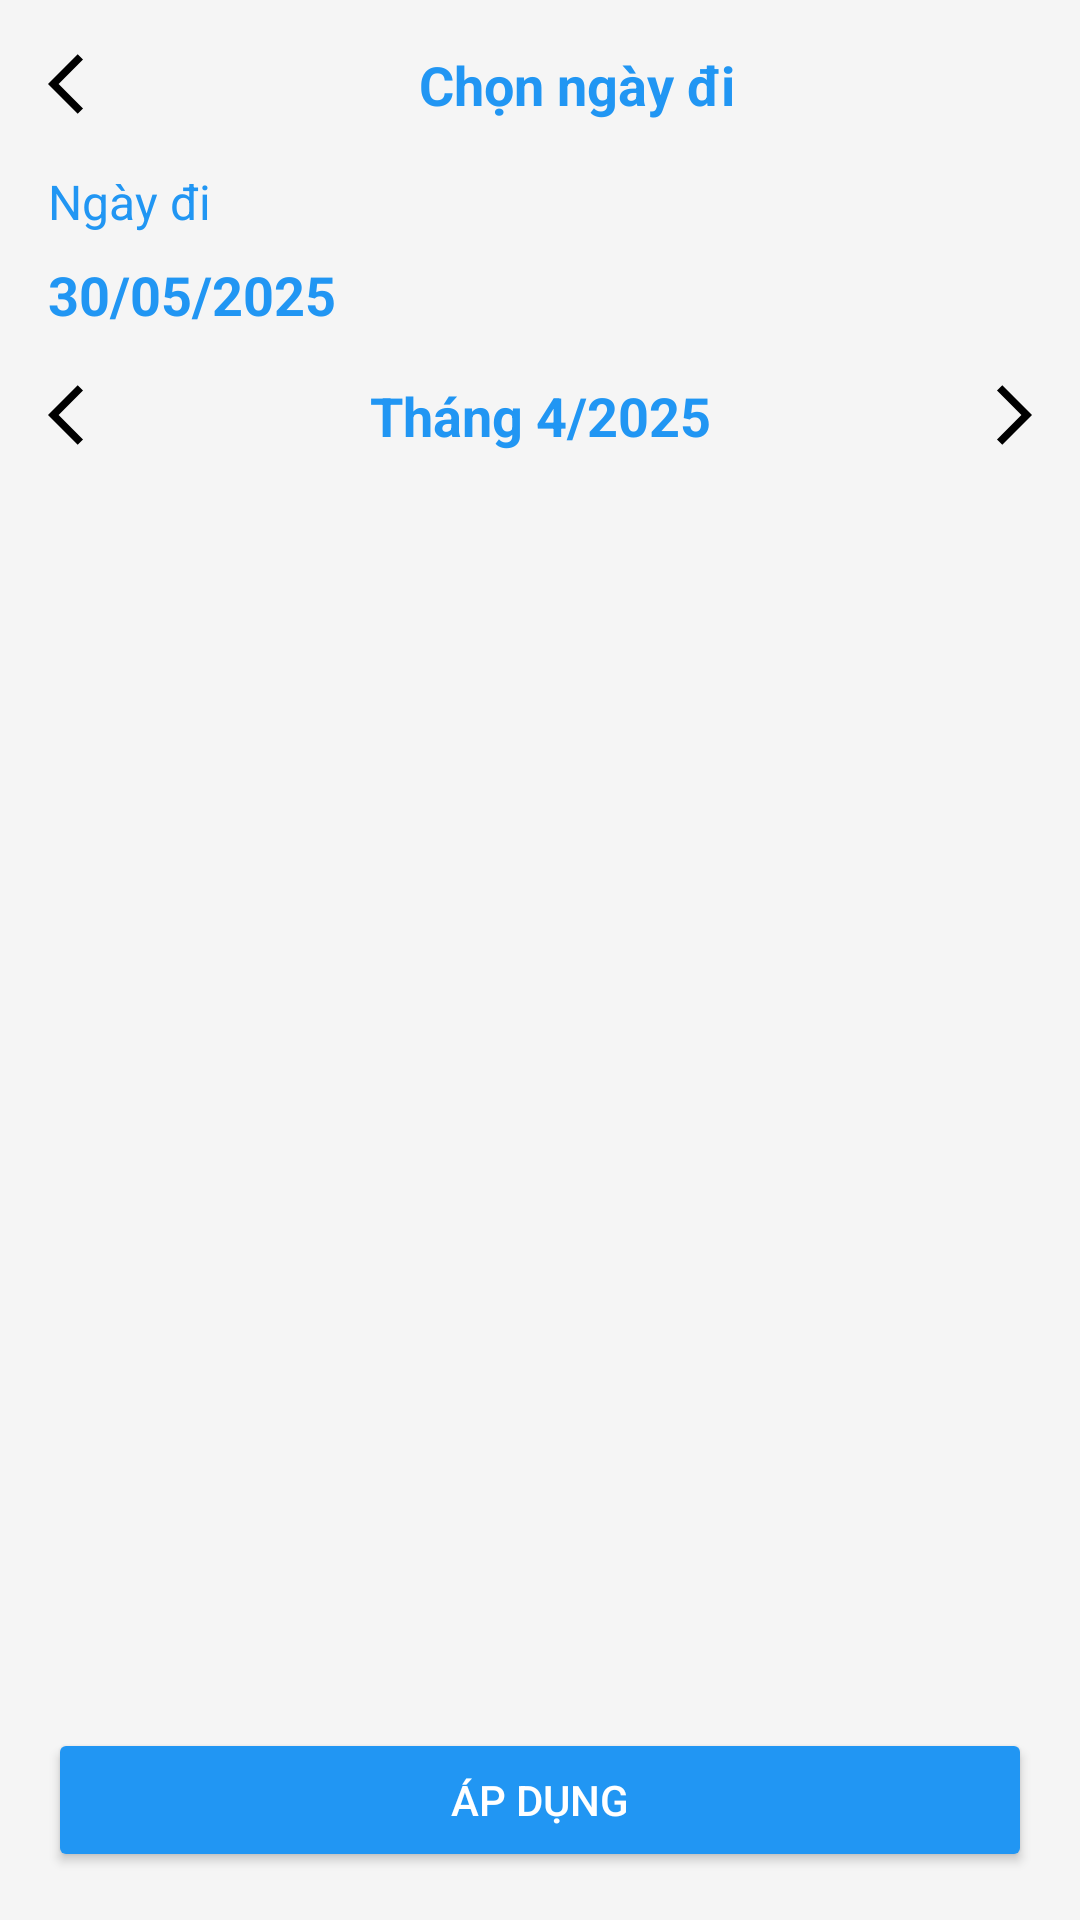

Write the Android layout XML for this screen, with the resource values it uses.
<!-- AndroidManifest.xml: application theme Theme.Train_app -->
<!-- res/layout/activity_select_date.xml -->
<LinearLayout xmlns:android="http://schemas.android.com/apk/res/android"
    android:layout_width="match_parent"
    android:layout_height="match_parent"
    android:orientation="vertical"
    android:padding="16dp"
    android:background="@color/colorBaseBackground"> 

    
    <LinearLayout
        android:layout_width="match_parent"
        android:layout_height="wrap_content"
        android:orientation="horizontal"
        android:gravity="center_vertical"
        android:paddingBottom="16dp">

        <ImageButton
            android:id="@+id/btnBack"
            android:layout_width="wrap_content"
            android:layout_height="wrap_content"
            android:src="@drawable/back"
            android:background="?attr/selectableItemBackgroundBorderless"
            android:contentDescription="Back" />

        <TextView
            android:id="@+id/tvTitle"
            android:layout_width="0dp"
            android:layout_height="wrap_content"
            android:layout_weight="1"
            android:text="Chọn ngày đi"
            android:textColor="#2196F3"
            android:textSize="18sp"
            android:textStyle="bold"
            android:gravity="center" />

        <Space
            android:layout_width="wrap_content"
            android:layout_height="wrap_content"
            android:layout_weight="0" />
    </LinearLayout>

    
    <TextView
        android:layout_width="wrap_content"
        android:layout_height="wrap_content"
        android:text="Ngày đi"
        android:textColor="#2196F3"
        android:textSize="16sp"
        android:layout_marginBottom="8dp" />

    <TextView
        android:id="@+id/tvDepartureDate"
        android:layout_width="wrap_content"
        android:layout_height="wrap_content"
        android:text="30/05/2025"
        android:textColor="#2196F3"
        android:textSize="18sp"
        android:textStyle="bold"
        android:layout_marginBottom="16dp" />

    
    <LinearLayout
        android:layout_width="match_parent"
        android:layout_height="wrap_content"
        android:orientation="horizontal"
        android:gravity="center_vertical"
        android:paddingBottom="8dp">

        <ImageButton
            android:id="@+id/btnPrevMonth"
            android:layout_width="wrap_content"
            android:layout_height="wrap_content"
            android:src="@drawable/back"
            android:background="?attr/selectableItemBackgroundBorderless"
            android:contentDescription="Previous Month" />

        <TextView
            android:id="@+id/tvMonth"
            android:layout_width="0dp"
            android:layout_height="wrap_content"
            android:layout_weight="1"
            android:textColor="#2196F3"
            android:text="Tháng 4/2025"
            android:textSize="18sp"
            android:textStyle="bold"
            android:gravity="center" />

        <ImageButton
            android:id="@+id/btnNextMonth"
            android:layout_width="wrap_content"
            android:layout_height="wrap_content"
            android:src="@drawable/forward"
            android:background="?attr/selectableItemBackgroundBorderless"
            android:contentDescription="Next Month" />
    </LinearLayout>

    
    <androidx.viewpager.widget.ViewPager
        android:id="@+id/vpCalendar"
        android:layout_width="match_parent"
        android:layout_height="0dp"
        android:layout_weight="1" />

    
    <Button
        android:id="@+id/btnApply"
        android:layout_width="match_parent"
        android:layout_height="wrap_content"
        android:text="Áp dụng"
        android:layout_marginTop="16dp"
        android:backgroundTint="#2196F3"
        android:textColor="#FFFFFF" />

</LinearLayout>
<!-- resources referenced by this layout -->
<resources>
  <color name="colorBaseBackground">#F5F5F5</color>
  <!-- drawable back (drawable) -->
  <vector xmlns:android="http://schemas.android.com/apk/res/android" android:autoMirrored="true" android:height="24dp" android:tint="@color/textColorBlackLight" android:viewportHeight="24" android:viewportWidth="24" android:width="24dp">
        
      <path android:fillColor="@android:color/white" android:pathData="M11.67,3.87L9.9,2.1 0,12l9.9,9.9 1.77,-1.77L3.54,12z"/>
      
  </vector>
  <!-- drawable forward (drawable) -->
  <vector xmlns:android="http://schemas.android.com/apk/res/android"
      android:autoMirrored="true"
      android:height="24dp"
      android:tint="@color/textColorBlackLight"
      android:viewportHeight="24"
      android:viewportWidth="24"
      android:width="24dp">
  
      <path
          android:fillColor="@android:color/white"
          android:pathData="M12.33,3.87L14.1,2.1 24,12l-9.9,9.9 -1.77,-1.77L20.46,12z"/>
  </vector>
  
  
      
  
  
  
  
  
  
  
  
  <style name="Theme.Train_app" parent="Base.Theme.Train_app" />
  <color name="textColorBlackLight">#000000</color>
  <style name="Base.Theme.Train_app" parent="Theme.Material3.DayNight.NoActionBar">
          
          
          <item name="colorBaseBackground">@color/colorBaseBackground</item>
          <item name="colorPrimary">@color/colorPrimary</item>
          <item name="colorPrimaryDark">@color/colorPrimaryDark</item>
          <item name="colorAccent">@color/colorAccent</item>
          <item name="android:windowBackground">@color/lightBackground</item>
          <item name="android:textColorPrimary">@color/darkText</item>
          <item name="textColorBlackLight">@color/textColorBlackLight</item>
          <item name="backgroundColorTextLight">@color/backgroundColorTextLight</item>
  
          <item name="selectStationBackground">@color/selectStationBackground</item>
  
          <item name="backgroundTripItem">@color/backgroundTripItem</item>
          <item name="colorPreDay">@color/colorPreDay</item>
  
          <item name="colorBackground">@color/colorBackground</item>
          <item name="textColorPrimary">@color/textColorPrimary</item>
          <item name="textColorHint">@color/textColorHint</item>
          <item name="colorForeground">@color/colorForeground</item>
          <item name="divider">@color/dividerColor</item>
          <item name="editTextBackground">@color/editTextBackground</item>
      </style>
  <color name="colorPrimary">#2196F3</color>
  <color name="colorPrimaryDark">#1976D2</color>
  <color name="colorAccent">#FF4081</color>
  <color name="lightBackground">#FFFFFF</color>
  <color name="darkText">#212121</color>
  <color name="backgroundColorTextLight">#E0E0E0</color>
  <color name="selectStationBackground">#FFFFFF</color>
  <color name="backgroundTripItem">#E7E7E7</color>
  <color name="colorPreDay">#A4A7AD</color>
  <color name="colorBackground">#FFFFFF</color>
  <color name="textColorPrimary">#000000</color>
  <color name="textColorHint">#757575</color>
  <color name="colorForeground">#FFFFFF</color>
  <color name="dividerColor">#B0B0B0</color>
  <color name="editTextBackground">#F5F5F5</color>
</resources>
